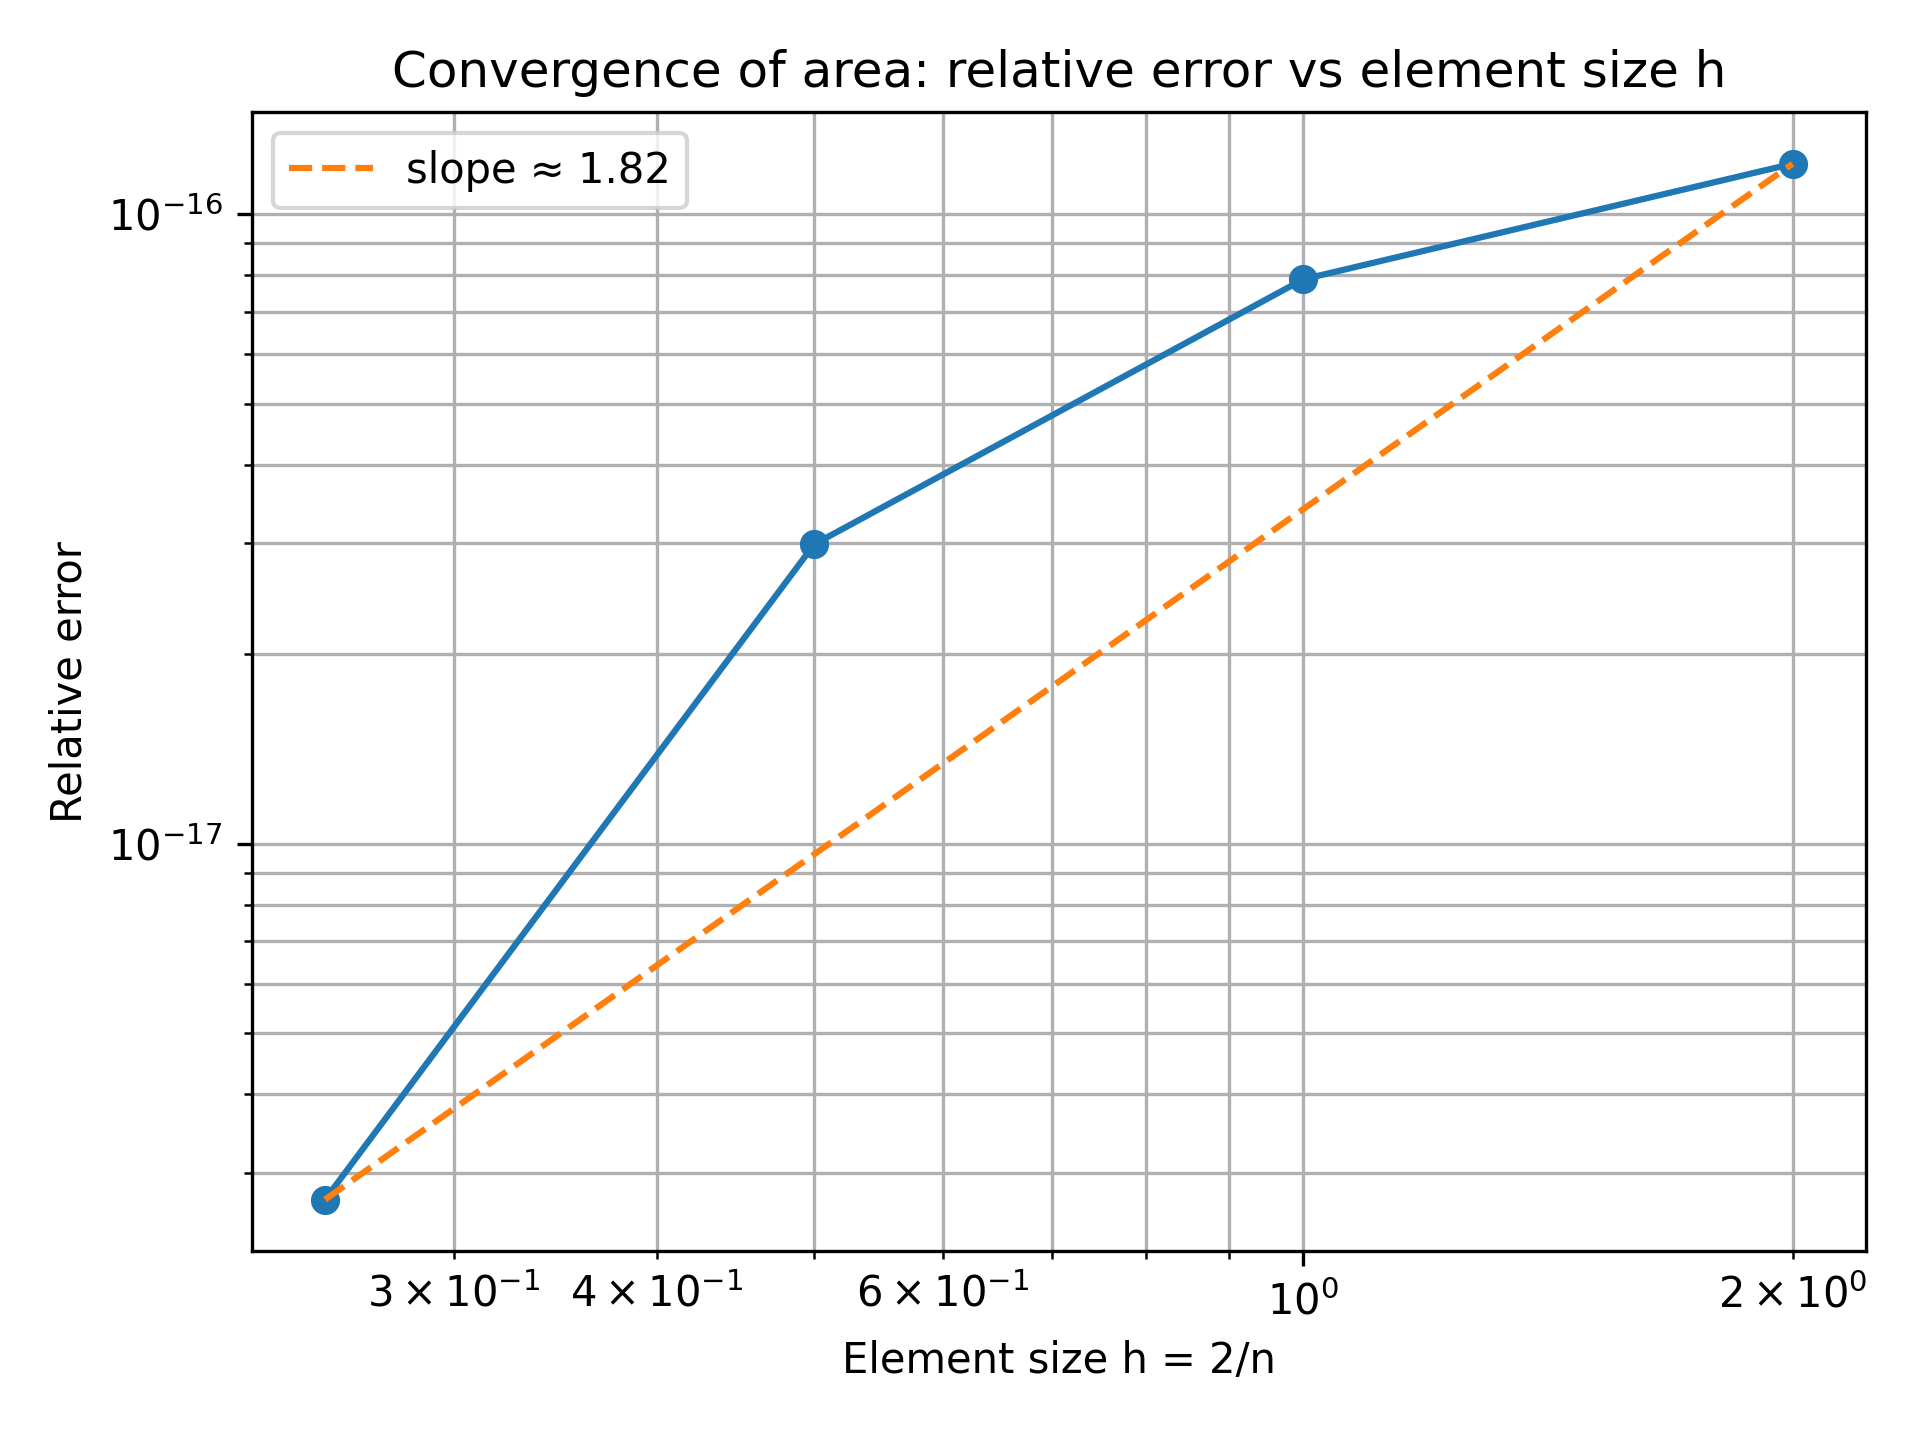

The file beside this chart, header and first rows:
n; h=2/n; total_area; true_area; relative_error
1; 2.0000000000000000e+00; 2.41400406068481940000000000000000000000…; 2.41400406068481969030053078928910673806…; 1.2025685271918509e-16
2; 1.0000000000000000e+00; 2.41400406068481950000000000000000000000…; 2.41400406068481969030053078928910673806…; 7.8831901689222291e-17
4; 5.0000000000000000e-01; 2.41400406068481976250000000000000000000…; 2.41400406068481969030053078928910673806…; 2.9908594764430056e-17
8; 2.5000000000000000e-01; 2.41400406068481969687500000000000000000…; 2.41400406068481969030053078928910673806…; 2.7234706510169693e-18
